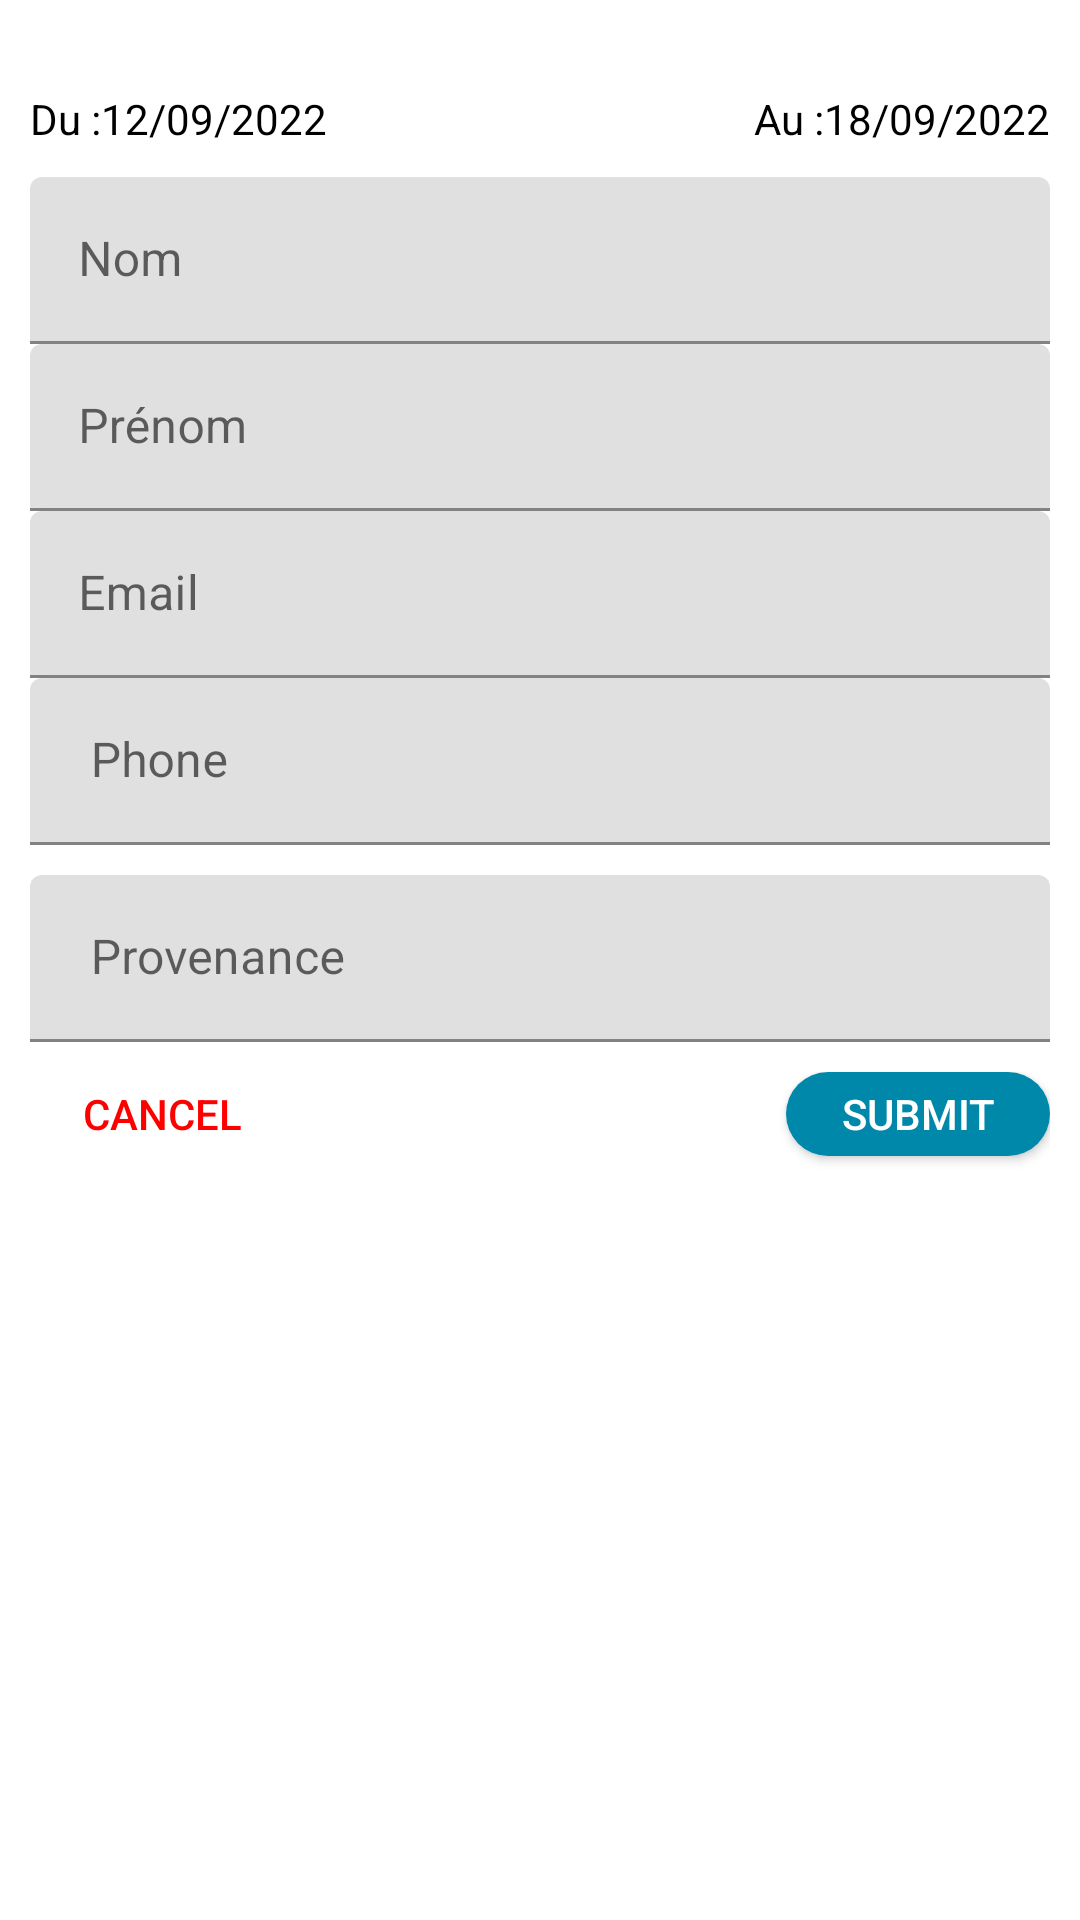

Layout XML and referenced resources for this Android screen:
<!-- AndroidManifest.xml: application theme Theme.Gufatisha_app -->
<!-- res/layout/dialog_register.xml -->
<?xml version="1.0" encoding="utf-8"?>
<LinearLayout xmlns:android="http://schemas.android.com/apk/res/android"
    xmlns:tools="http://schemas.android.com/tools"
    android:layout_width="match_parent"
    android:layout_height="match_parent"
    android:orientation="vertical"
    android:padding="10dp"
    android:background="#fff">
    <ScrollView
        android:layout_width="match_parent"
        android:layout_height="wrap_content"
        android:layout_marginTop="20dp"
        tools:layout_editor_absoluteX="10dp">
        <LinearLayout
            android:layout_width="match_parent"
            android:layout_height="wrap_content"
            android:orientation="vertical">
            <LinearLayout
                android:layout_width="match_parent"
                android:layout_height="wrap_content"
                android:orientation="horizontal">
                    <LinearLayout
                        android:layout_width="wrap_content"
                        android:layout_height="match_parent"
                        android:layout_weight="1"
                        android:clickable="true"
                        android:orientation="horizontal">
                        <TextView
                            android:id="@+id/txt_label_date_debut"
                            android:layout_width="wrap_content"
                            android:layout_height="wrap_content"
                            android:text="Du :"
                            android:layout_marginBottom="10dp"
                            android:textColor="@color/black" />
                        <TextView
                            android:id="@+id/txt_value_date_debut"
                            android:layout_width="wrap_content"
                            android:layout_height="wrap_content"
                            android:clickable="true"
                            android:text="12/09/2022"
                            android:layout_marginBottom="10dp"
                            android:textColor="@color/black" />

                    </LinearLayout>
                    <LinearLayout
                        android:id="@+id/date_de_sortie"
                        android:layout_width="wrap_content"
                        android:layout_height="wrap_content"
                        android:clickable="true"
                        android:orientation="horizontal">

                        <TextView
                            android:id="@+id/txt_label_date_fin"
                            android:layout_width="wrap_content"
                            android:layout_height="wrap_content"
                            android:text="Au :"
                            android:layout_marginBottom="10dp"
                            android:textColor="@color/black" />
                        <TextView
                            android:id="@+id/txt_value_date_fin"
                            android:layout_width="wrap_content"
                            android:layout_height="wrap_content"
                            android:text="18/09/2022"
                            android:clickable="true"
                            android:layout_marginBottom="10dp"
                            android:textColor="@color/black" />


                    </LinearLayout>
            </LinearLayout>
            <LinearLayout
                android:layout_width="match_parent"
                android:layout_height="wrap_content"
                android:orientation="vertical">

                <com.google.android.material.textfield.TextInputLayout
                    android:layout_width="match_parent"
                    android:layout_height="wrap_content">
                    <EditText
                        android:id="@+id/field_firstname"
                        android:layout_width="match_parent"
                        android:layout_height="wrap_content"
                        android:focusedByDefault="true"
                        android:hint="Nom" />
                </com.google.android.material.textfield.TextInputLayout>
                <com.google.android.material.textfield.TextInputLayout
                    android:layout_width="match_parent"
                    android:layout_height="wrap_content">
                    <EditText
                        android:id="@+id/field_lastname"
                        android:layout_width="match_parent"
                        android:layout_height="wrap_content"
                        android:focusedByDefault="true"
                        android:hint="Prénom" />
                </com.google.android.material.textfield.TextInputLayout>
                <com.google.android.material.textfield.TextInputLayout
                    android:layout_width="match_parent"
                    android:layout_height="wrap_content">
                    <EditText
                        android:id="@+id/field_email"
                        android:layout_width="match_parent"
                        android:layout_height="wrap_content"
                        android:focusedByDefault="true"
                        android:hint="Email" />
                </com.google.android.material.textfield.TextInputLayout>
                <com.google.android.material.textfield.TextInputLayout
                    android:layout_width="match_parent"
                    android:layout_height="wrap_content"
                    android:layout_marginBottom="10dp">
                    <EditText
                        android:id="@+id/field_phone"
                        android:layout_width="match_parent"
                        android:layout_height="wrap_content"
                        android:autofillHints=""
                        android:hint=" Phone"
                        android:inputType="number" />
                </com.google.android.material.textfield.TextInputLayout>
                <com.google.android.material.textfield.TextInputLayout
                    android:layout_width="match_parent"
                    android:layout_height="wrap_content"
                    android:layout_marginBottom="10dp">
                    <EditText
                        android:id="@+id/field_provenance"
                        android:layout_width="match_parent"
                        android:layout_height="wrap_content"
                        android:autofillHints=""
                        android:hint=" Provenance"
                        android:inputType="text" />
                </com.google.android.material.textfield.TextInputLayout>
                <RelativeLayout
                    android:layout_width="match_parent"
                    android:layout_height="wrap_content">

                    <Button
                        android:id="@+id/btn_register_cancel"
                        style="@style/Widget.AppCompat.Button.Borderless.Colored"
                        android:layout_width="wrap_content"
                        android:layout_height="28dp"
                        android:padding="0dp"
                        android:text="Cancel"
                        android:textColor="#f00" />

                    <Button
                        android:id="@+id/btn_register_submit"
                        android:layout_width="wrap_content"
                        android:layout_height="28dp"
                        android:layout_alignParentEnd="true"
                        android:layout_alignParentRight="true"
                        android:layout_marginBottom="10dp"
                        android:background="@drawable/material_button"
                        android:padding="0dp"
                        android:text="Submit"
                        android:textColor="@color/white" />
                </RelativeLayout>

            </LinearLayout>

        </LinearLayout>
    </ScrollView>
</LinearLayout>
<!-- resources referenced by this layout -->
<resources>
  <color name="black">#FF000000</color>
  <color name="white">#FFFFFFFF</color>
  <!-- drawable material_button (drawable) -->
  <?xml version="1.0" encoding="utf-8"?>
  <shape android:shape="rectangle" xmlns:android="http://schemas.android.com/apk/res/android">
      <solid android:color="#08a"></solid>
      <corners android:radius="30dp" />
      <padding android:left="15dp" android:right="15dp"/>
  </shape>
  <style name="Theme.Gufatisha_app" parent="Theme.MaterialComponents.DayNight.DarkActionBar">
          
          <item name="colorPrimary">@color/purple_500</item>
          <item name="colorPrimaryVariant">@color/purple_700</item>
          <item name="colorOnPrimary">@color/white</item>
          
          <item name="colorSecondary">@color/teal_200</item>
          <item name="colorSecondaryVariant">@color/teal_700</item>
          <item name="colorOnSecondary">@color/black</item>
          
          <item name="android:statusBarColor" tools:targetApi="l">?attr/colorPrimaryVariant</item>
          
      </style>
  <color name="purple_500">#FF000000</color>
  <color name="purple_700">#FF000000</color>
  <color name="teal_200">#FF000000</color>
  <color name="teal_700">#FF000000</color>
</resources>
